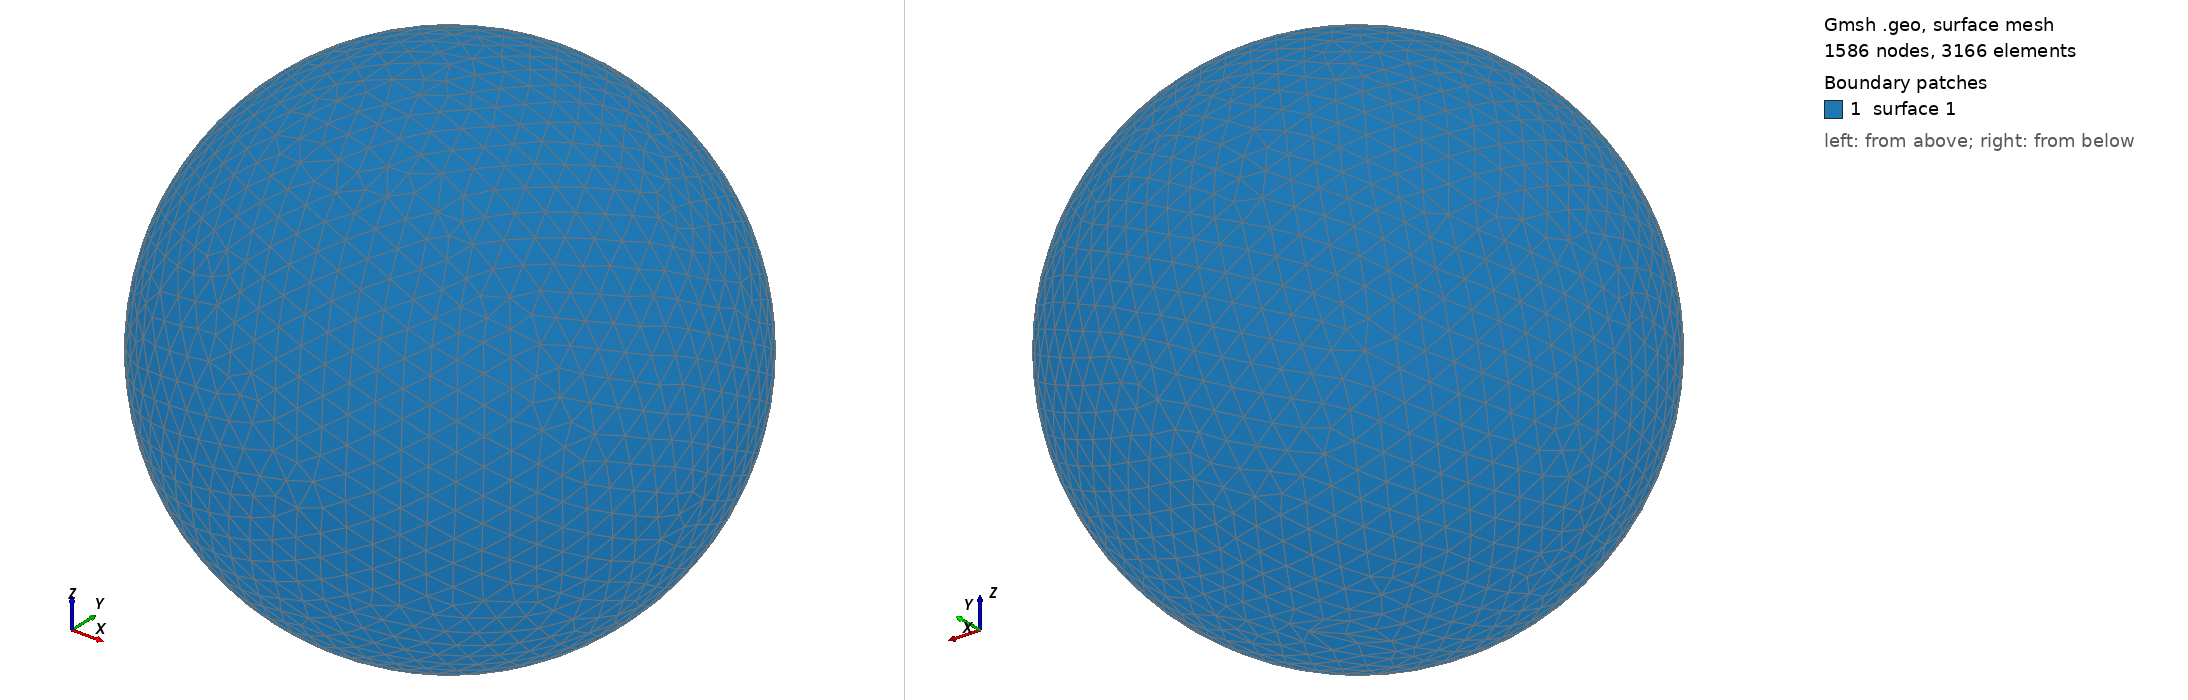

Gmsh geometry script, surface-meshed: 1586 nodes, 3166 surface elements. Boundary patches (legend numbers): 1 surface 1. Left view from above one corner, right view from below the opposite corner. The script declares no physical surfaces, so the legend lists its geometric surfaces. The drawing asked Gmsh for element sizes between 1% and 20% of the model's largest extent; the script's own settings can give other sizes.

=== shot1886.geo (drawn) ===
SetFactory("OpenCASCADE");
Point(1) = {0,0,0,0};
Sphere(1) = {0,0,0,0.08965000};
MeshSize{ PointsOf{ Surface{:}; } } = 0.008965000;
Mesh.ElementOrder=1;
Mesh.Format=39;
